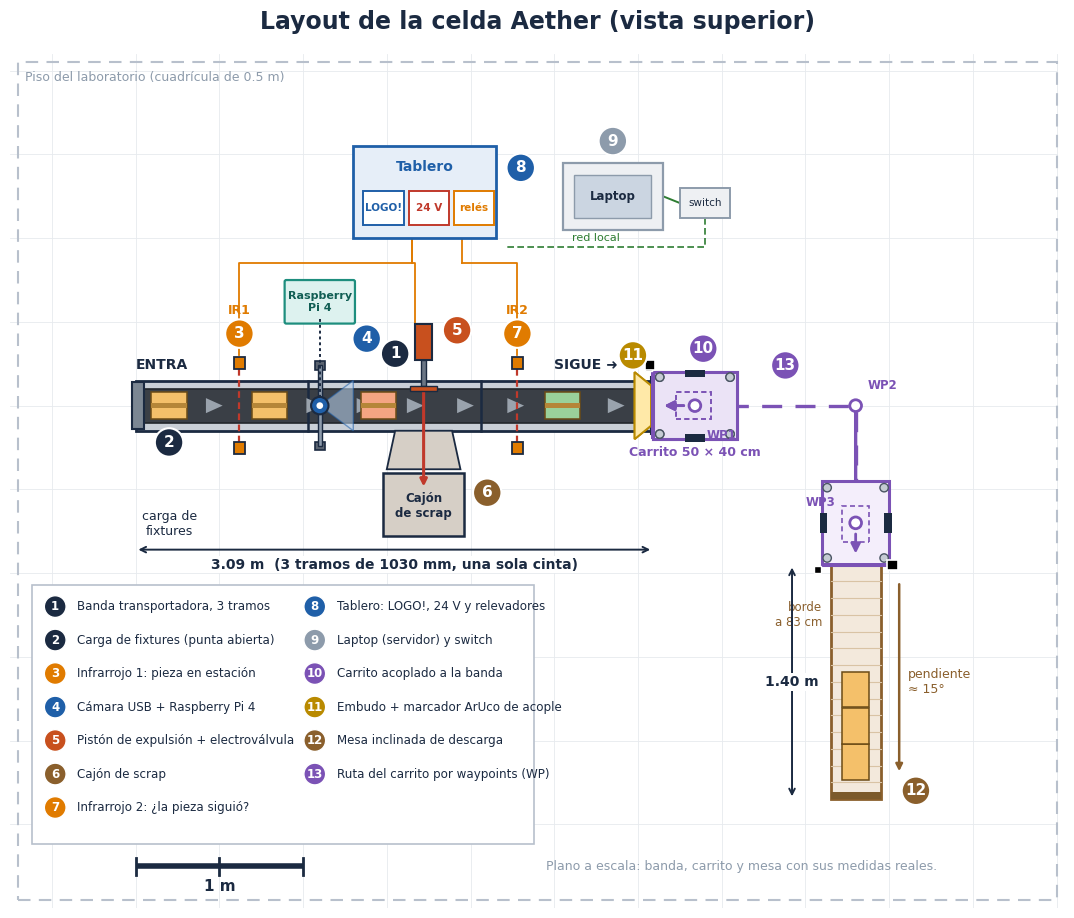

Reproduce this figure in Python.
"""Layout (planta, a escala) de la celda Aether: banda, estaciones, carrito y mesa de descarga.
Medidas reales: banda 3.09 m, cinta 20.35 cm, fixture 21.3 × 16.5 cm, carrito 50 × 40 cm, mesa 1.40 × 0.30 m.
Las posiciones de las estaciones a lo largo de la banda se dibujan en su orden de diseño; se afinan con la banda armada.
Uso: python layout_plano.py salida.png"""
import sys
import numpy as np
import matplotlib

matplotlib.use("Agg")
import matplotlib.pyplot as plt
from matplotlib.patches import Rectangle, Circle, FancyArrowPatch, Polygon, Wedge, FancyBboxPatch
from matplotlib.transforms import Affine2D

INK, GRAY, RED, ORG, BLU, GRN, PUR, BRN = "#1B2A41", "#8D9BAB", "#C0392B", "#E07B00", "#1F5FA8", "#2E7D32", "#7B52B5", "#8A5F2C"
plt.rcParams["font.family"] = "DejaVu Sans"
fig, ax = plt.subplots(figsize=(15, 11.2))
ax.set_aspect("equal")
ax.set_xlim(-0.75, 5.55)
ax.set_ylim(-3.0, 2.15)
ax.axis("off")

# --- cuadrícula del piso (cada 0.5 m) y marco de la celda
for gx in np.arange(-0.5, 5.6, 0.5):
    ax.plot([gx, gx], [-3.0, 2.1], color="#E7EAEE", lw=0.6, zorder=0)
for gy in np.arange(-3.0, 2.2, 0.5):
    ax.plot([-0.75, 5.5], [gy, gy], color="#E7EAEE", lw=0.6, zorder=0)
ax.add_patch(Rectangle((-0.7, -2.95), 6.2, 5.0, fc="none", ec="#B8C0CC", lw=1.5, ls=(0, (6, 4)), zorder=1))
ax.text(-0.66, 2.0, "Piso del laboratorio (cuadrícula de 0.5 m)", fontsize=9, color=GRAY, va="top")


def num(x, y, n, color=INK):
    ax.add_patch(Circle((x, y), 0.085, fc=color, ec="white", lw=1.5, zorder=20))
    ax.text(x, y, str(n), color="white", fontsize=11, fontweight="bold", ha="center", va="center", zorder=21)


def cota(x1, y1, x2, y2, txt, off=0.0, ha="center", fs=10, color=INK):
    ax.annotate("", xy=(x1, y1), xytext=(x2, y2), arrowprops=dict(arrowstyle="<->", color=color, lw=1.4), zorder=15)
    xm, ym = (x1 + x2) / 2, (y1 + y2) / 2
    ax.text(xm, ym + off, txt, fontsize=fs, ha=ha, va="center", color=color, fontweight="bold", zorder=16,
            bbox=dict(fc="white", ec="none", pad=1.2))


# ================================================================= 1 · BANDA (eje y = 0, de x = 0 a 3.09 m)
L, FW = 3.09, 0.30
ax.add_patch(Rectangle((0, -FW / 2), L, FW, fc="#C9CFD6", ec=INK, lw=2, zorder=3))                    # bastidor y rieles
ax.add_patch(Rectangle((0.0, -0.10175), L, 0.2035, fc="#3A3F46", ec="#22262B", lw=1.2, zorder=4))     # cinta de 20.35 cm
for k in (1, 2):                                                                                      # uniones de tramos
    ax.plot([k * 1.03, k * 1.03], [-FW / 2, FW / 2], color=INK, lw=1.8, zorder=5)
for x in np.arange(0.12, L - 0.1, 0.30):                                                              # sentido de la cinta
    ax.add_patch(Polygon([[x + 0.1, 0], [x, 0.045], [x, -0.045]], fc="#9AA3AD", ec="none", zorder=5))
ax.add_patch(Rectangle((-0.02, -0.14), 0.07, 0.28, fc="#7C8793", ec=INK, lw=1.5, zorder=6))           # rodillo de Ø85 (extremo abierto)
ax.add_patch(Rectangle((L - 0.015, -0.17), 0.045, 0.34, fc="#5A6370", ec=INK, lw=1.5, zorder=6))      # tapa del extremo cerrado
num(1.55, 0.31, 1)
cota(0, -0.86, L, -0.86, "3.09 m  (3 tramos de 1030 mm, una sola cinta)", off=-0.09)
ax.text(0.0, 0.22, "ENTRA", fontsize=10, fontweight="bold", color=INK, ha="left")
ax.text(2.50, 0.22, "SIGUE ➜", fontsize=10, fontweight="bold", color=INK, ha="left")

# --- 2 · carga de fixtures (se ponen uno a la vez en la punta lejana)
def fixture(x, y, rot=0, color="#F4C06A", z=7):
    r = Rectangle((-0.1065, -0.0825), 0.213, 0.165, fc=color, ec="#6B4B16", lw=1.1, zorder=z)
    r.set_transform(Affine2D().rotate_deg(rot).translate(x, y) + ax.transData)
    ax.add_patch(r)
    k = Rectangle((-0.1065, -0.014), 0.213, 0.028, fc="#B58638", ec="none", zorder=z + 1)             # quilla
    k.set_transform(Affine2D().rotate_deg(rot).translate(x, y) + ax.transData)
    ax.add_patch(k)


fixture(0.20, 0)
fixture(0.80, 0)
fixture(1.45, 0, color="#F4A582")        # una pieza FAIL rumbo al pistón
fixture(2.55, 0, color="#9AD19A")
num(0.20, -0.22, 2)
ax.text(0.20, -0.62, "carga de\nfixtures", fontsize=9, ha="center", va="top", color=INK)

# --- 3 · IR1 (pieza en la estación) y 7 · IR2 (¿la pieza siguió?)
def ir(x, nombre, n):
    ax.add_patch(Rectangle((x - 0.035, 0.22), 0.07, 0.07, fc=ORG, ec=INK, lw=1.3, zorder=9))
    ax.add_patch(Rectangle((x - 0.035, -0.29), 0.07, 0.07, fc=ORG, ec=INK, lw=1.3, zorder=9))
    ax.plot([x, x], [0.22, -0.22], color=RED, lw=1.6, ls=(0, (3, 2)), zorder=8)
    num(x, 0.43, n, ORG)
    ax.text(x, 0.55, nombre, fontsize=9, ha="center", color=ORG, fontweight="bold")


ir(0.62, "IR1", 3)
ir(2.28, "IR2", 7)

# --- 4 · cámara USB sobre un pórtico + Raspberry Pi 4
xc = 1.10
for yy in (0.24, -0.24):
    ax.add_patch(Rectangle((xc - 0.03, yy - 0.025), 0.06, 0.05, fc="#5A6370", ec=INK, lw=1.2, zorder=9))
ax.add_patch(Rectangle((xc - 0.012, -0.24), 0.024, 0.48, fc="#8D9BAB", ec=INK, lw=1.0, zorder=9))    # travesaño del pórtico
ax.add_patch(Circle((xc, 0), 0.052, fc=BLU, ec=INK, lw=1.5, zorder=10))
ax.add_patch(Circle((xc, 0), 0.02, fc="white", ec="none", zorder=11))
ax.add_patch(Polygon([[xc, 0], [xc + 0.20, 0.15], [xc + 0.20, -0.15]], fc="#BFD8F2", ec=BLU, alpha=0.55, lw=1, zorder=6))  # campo de visión
ax.add_patch(FancyBboxPatch((xc - 0.20, 0.50), 0.40, 0.24, boxstyle="round,pad=0.01", fc="#DDF2EF", ec="#1E8E7E", lw=1.6, zorder=9))
ax.text(xc, 0.62, "Raspberry\nPi 4", fontsize=8, ha="center", va="center", color="#115E54", fontweight="bold", zorder=10)
ax.plot([xc, xc], [0.52, 0.0], color=INK, lw=1.4, ls=(0, (1.5, 1.5)), zorder=9)                     # cable USB
num(xc + 0.28, 0.40, 4, BLU)

# --- 5 · pistón de expulsión + 6 · cajón de scrap
xp = 1.72
ax.add_patch(Rectangle((xp - 0.05, 0.27), 0.10, 0.22, fc="#C8501E", ec=INK, lw=1.5, zorder=9))       # cilindro
ax.add_patch(Rectangle((xp - 0.015, 0.12), 0.03, 0.15, fc="#6B7685", ec=INK, lw=1.0, zorder=9))      # vástago
ax.add_patch(Rectangle((xp - 0.08, 0.09), 0.16, 0.03, fc="#C8501E", ec=INK, lw=1.0, zorder=9))       # cabezal
ax.annotate("", xy=(xp, -0.50), xytext=(xp, 0.10), arrowprops=dict(arrowstyle="-|>", color=RED, lw=2.2), zorder=8)
num(xp + 0.20, 0.45, 5, "#C8501E")
ax.add_patch(Polygon([[xp - 0.17, -0.15], [xp + 0.17, -0.15], [xp + 0.22, -0.38], [xp - 0.22, -0.38]], fc="#D6CFC6", ec=INK, lw=1.3, zorder=5))  # canaleta
ax.add_patch(Rectangle((xp - 0.24, -0.78), 0.48, 0.38, fc="#D6CFC6", ec=INK, lw=1.8, zorder=6))
ax.text(xp, -0.60, "Cajón\nde scrap", fontsize=8.5, ha="center", va="center", color=INK, fontweight="bold", zorder=7)
num(xp + 0.38, -0.52, 6, BRN)

# ================================================================= 8 · TABLERO y 9 · LAPTOP
ax.add_patch(Rectangle((1.30, 1.00), 0.85, 0.55, fc="#E6EEF8", ec=BLU, lw=2, zorder=3))
ax.text(1.725, 1.40, "Tablero", fontsize=10, fontweight="bold", ha="center", color=BLU)
for i, (t, c) in enumerate([("LOGO!", BLU), ("24 V", RED), ("relés", ORG)]):
    ax.add_patch(Rectangle((1.36 + i * 0.27, 1.08), 0.24, 0.20, fc="white", ec=c, lw=1.4, zorder=4))
    ax.text(1.48 + i * 0.27, 1.18, t, fontsize=7.5, ha="center", va="center", color=c, fontweight="bold", zorder=5)
num(2.30, 1.42, 8, BLU)
for x, y in [(0.62, 0.30), (2.28, 0.30), (xp - 0.05, 0.49)]:                                         # cables del tablero a IR1, IR2 y pistón
    ax.plot([x, x, 1.65 if x < 1.7 else 1.95], [y, 0.85, 0.85], color=ORG, lw=1.3, zorder=2)
    ax.plot([1.65 if x < 1.7 else 1.95, 1.65 if x < 1.7 else 1.95], [0.85, 1.0], color=ORG, lw=1.3, zorder=2)
ax.add_patch(Rectangle((2.55, 1.05), 0.60, 0.40, fc="#EEF0F3", ec=GRAY, lw=1.6, zorder=3))
ax.add_patch(Rectangle((2.62, 1.12), 0.46, 0.26, fc="#CBD5E1", ec=GRAY, lw=1, zorder=4))
ax.text(2.85, 1.25, "Laptop", fontsize=8.5, ha="center", va="center", color=INK, fontweight="bold", zorder=5)
ax.add_patch(Rectangle((3.25, 1.12), 0.30, 0.18, fc="#EEF0F3", ec=GRAY, lw=1.4, zorder=3))
ax.text(3.40, 1.21, "switch", fontsize=7.5, ha="center", va="center", color=INK, zorder=4)
ax.plot([3.15, 3.25], [1.25, 1.21], color=GRN, lw=1.4)
ax.plot([3.40, 3.40, 2.20], [1.12, 0.95, 0.95], color=GRN, lw=1.2, ls=(0, (4, 2)), zorder=2)
ax.text(2.75, 0.97, "red local", fontsize=8, color=GRN, ha="center", va="bottom")
num(2.85, 1.58, 9, GRAY)


# ================================================================= 10 · CARRITO (acoplado) y 11 · embudo + ArUco
def carrito(cx, cy, ang, color="#EBE3F6", ec=PUR, z=12, ghost=False, embudo=True):
    """Carrito 50 (largo) × 40 cm con ruedas motrices, rodajas y torre; la ventana está en el lado -x local."""
    T = Affine2D().rotate_deg(ang).translate(cx, cy) + ax.transData
    alpha = 0.55 if ghost else 1.0
    parts = [
        Rectangle((-0.25, -0.20), 0.50, 0.40, fc=color, ec=ec, lw=2.2, zorder=z, alpha=alpha),                         # marco
        Rectangle((-0.115, -0.0825), 0.213, 0.165, fc="none", ec=ec, lw=1.2, ls=(0, (3, 2)), zorder=z + 1),           # torre (huella del fixture)
        Rectangle((-0.06, -0.215), 0.12, 0.045, fc="#1B2A41", ec="none", zorder=z + 1),                                # rueda motriz M0601
        Rectangle((-0.06, 0.17), 0.12, 0.045, fc="#1B2A41", ec="none", zorder=z + 1),
        Rectangle((-0.262, -0.20), 0.025, 0.40, fc=ec, ec="none", zorder=z + 2),                                       # panel con la ventana
    ]
    for p in parts:
        p.set_transform(T)
        ax.add_patch(p)
    for dx, dy in [(-0.21, -0.17), (-0.21, 0.17), (0.21, -0.17), (0.21, 0.17)]:                                       # rodajas
        c = Circle((0, 0), 0.025, fc="#C5CBD3", ec="#4A5563", lw=1, zorder=z + 1)
        c.set_transform(Affine2D().translate(dx, dy) + T)
        ax.add_patch(c)
    # embudo de acople (trapecio) y marcador ArUco en el frente
    emb = Polygon([[-0.262, -0.12], [-0.262, 0.12], [-0.36, 0.20], [-0.36, -0.20]], fc="#FFE9A8", ec="#B98A00", lw=1.4, zorder=z - 1, alpha=alpha)
    emb.set_transform(T)
    if embudo:
        ax.add_patch(emb)
    ar = Rectangle((-0.30, 0.205), 0.045, 0.045, fc="black", ec="white", lw=1, zorder=z + 2)
    ar.set_transform(T)
    ax.add_patch(ar)
    fl = FancyArrowPatch((-0.05, 0), (-0.20, 0), arrowstyle="-|>", mutation_scale=14, color=PUR, lw=2, zorder=z + 3)
    fl.set_transform(T)
    ax.add_patch(fl)


carrito(L + 0.25, 0, 0)                                                                                # acoplado al extremo cerrado
num(L + 0.30, 0.34, 10, PUR)
num(L - 0.12, 0.30, 11, "#B98A00")
ax.text(L + 0.25, -0.30, "Carrito 50 × 40 cm", fontsize=9, ha="center", color=PUR, fontweight="bold")

# ================================================================= 12 · MESA INCLINADA (1.40 × 0.30, 15°) y 13 · RUTA
xm, ym0 = 4.30, -0.95                                      # eje de la mesa en x = 4.30; su borde alto en y = -0.95
carrito(xm, ym0 + 0.25, 90, color="#F4EEFB", embudo=False)             # el carrito mira hacia la mesa (-y)
ax.add_patch(Rectangle((xm - 0.15, ym0 - 1.40), 0.30, 1.40, fc="#F3E9DC", ec=BRN, lw=2, zorder=3))
for i in range(1, 14):                                       # rayado de la pendiente
    ax.plot([xm - 0.15, xm + 0.15], [ym0 - i * 0.1, ym0 - i * 0.1], color="#D9C3A4", lw=0.8, zorder=4)
ax.add_patch(Rectangle((xm - 0.15, ym0 - 1.40), 0.30, 0.04, fc="#7C5A2B", ec="none", zorder=5))      # tope acolchado
for k in range(3):                                           # fixtures ya descargados
    r = Rectangle((-0.0825, -0.1065), 0.165, 0.213, fc="#F4C06A", ec="#6B4B16", lw=1.1, zorder=6)
    r.set_transform(Affine2D().translate(xm, ym0 - 1.18 + k * 0.217) + ax.transData)
    ax.add_patch(r)
ax.annotate("", xy=(xm + 0.26, ym0 - 1.25), xytext=(xm + 0.26, ym0 - 0.1), arrowprops=dict(arrowstyle="-|>", color=BRN, lw=1.8), zorder=8)
ax.text(xm + 0.31, ym0 - 0.70, "pendiente\n≈ 15°", fontsize=9, color=BRN, va="center")
ax.text(xm - 0.20, ym0 - 0.30, "borde\na 83 cm", fontsize=8.5, color=BRN, ha="right", va="center")
num(xm + 0.36, ym0 - 1.35, 12, BRN)
cota(xm - 0.38, ym0, xm - 0.38, ym0 - 1.40, "1.40 m", off=0.0)

# ruta del carrito: del acople a la mesa (waypoints)
wp = [(L + 0.25, 0), (4.30, 0.0), (4.30, ym0 + 0.25)]
ax.plot([w[0] for w in wp], [w[1] for w in wp], color=PUR, lw=2.4, ls=(0, (6, 4)), zorder=11)
ax.annotate("", xy=wp[-1], xytext=wp[-2], arrowprops=dict(arrowstyle="-|>", color=PUR, lw=2.4), zorder=11)
for i, w in enumerate(wp):
    ax.add_patch(Circle(w, 0.035, fc="white", ec=PUR, lw=2, zorder=13))
    ax.text(w[0] + (-0.30 if i == 2 else 0.07), w[1] + (-0.20 if i == 0 else 0.10), f"WP{i + 1}", fontsize=8.5, color=PUR, fontweight="bold", zorder=14)
num(3.88, 0.24, 13, PUR)
carrito(L + 0.25, 0, 0, ghost=False)
# marcadores ArUco de las dos estaciones
for x, y, rot in [(L - 0.02, 0.24, 0), (xm + 0.22, ym0 + 0.0, 0)]:
    ax.add_patch(Rectangle((x - 0.03, y - 0.03), 0.06, 0.06, fc="black", ec="white", lw=1.2, zorder=14))

# ================================================================= escala y orientación
ax.plot([0, 1], [-2.75, -2.75], color=INK, lw=4, zorder=15, solid_capstyle="butt")
for xx in (0, 0.5, 1):
    ax.plot([xx, xx], [-2.80, -2.70], color=INK, lw=2, zorder=15)
ax.text(0.5, -2.90, "1 m", fontsize=11, fontweight="bold", ha="center", color=INK)
ax.text(2.45, -2.75, "Plano a escala: banda, carrito y mesa con sus medidas reales.", fontsize=9, color=GRAY, ha="left", va="center")
ax.set_title("Layout de la celda Aether (vista superior)", fontsize=17, fontweight="bold", color=INK, pad=12)

# ================================================================= leyenda
items = [(1, INK, "Banda transportadora, 3 tramos"), (2, INK, "Carga de fixtures (punta abierta)"), (3, ORG, "Infrarrojo 1: pieza en estación"),
         (4, BLU, "Cámara USB + Raspberry Pi 4"), (5, "#C8501E", "Pistón de expulsión + electroválvula"), (6, BRN, "Cajón de scrap"),
         (7, ORG, "Infrarrojo 2: ¿la pieza siguió?"), (8, BLU, "Tablero: LOGO!, 24 V y relevadores"), (9, GRAY, "Laptop (servidor) y switch"),
         (10, PUR, "Carrito acoplado a la banda"), (11, "#B98A00", "Embudo + marcador ArUco de acople"), (12, BRN, "Mesa inclinada de descarga"),
         (13, PUR, "Ruta del carrito por waypoints (WP)")]
ax.add_patch(Rectangle((-0.62, -2.62), 3.0, 1.55, fc="white", ec="#B8C0CC", lw=1.2, zorder=2))
for i, (n, c, t) in enumerate(items):
    col, row = divmod(i, 7)
    x0 = -0.55 + col * 1.55
    y0 = -1.20 - row * 0.2
    ax.add_patch(Circle((x0 + 0.07, y0), 0.065, fc=c, ec="white", lw=1, zorder=20))
    ax.text(x0 + 0.07, y0, str(n), color="white", fontsize=8.5, fontweight="bold", ha="center", va="center", zorder=21)
    ax.text(x0 + 0.20, y0, t, fontsize=8.6, va="center", color=INK, zorder=21)

fig.savefig(sys.argv[1] if len(sys.argv) > 1 else "layout_plano.png", dpi=170, bbox_inches="tight", facecolor="white")
print("ok")
